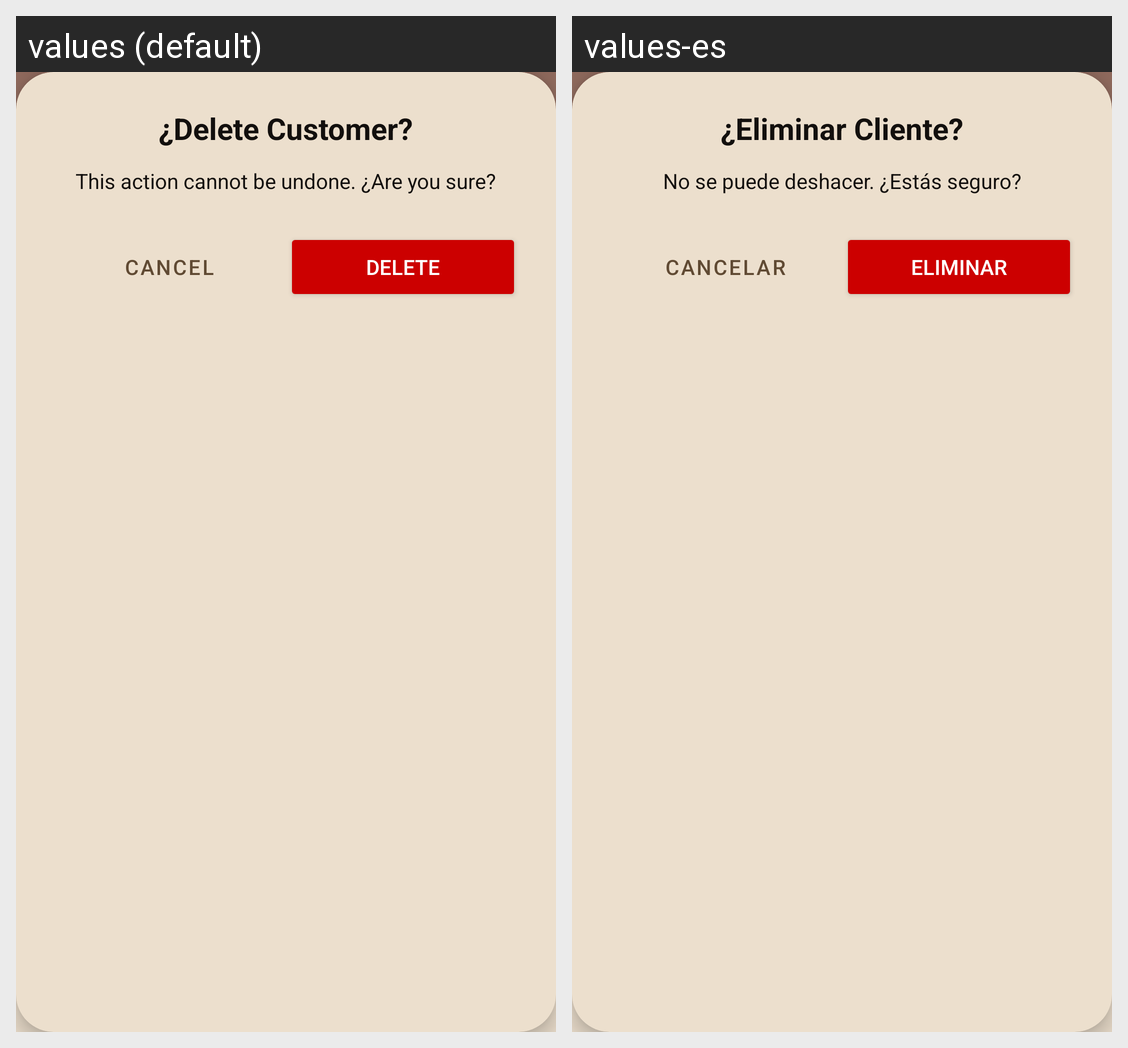

Translations of the strings shown on this Android screen, per locale in the grid:
Android screen res/layout/fragment_confirmar_eliminar.xml rendered under 2 locales, left to right: values (default), values-es. Device: Nexus 5 (rendered at 1080×1920; each locale shown at half size, 540×960, under a caption strip naming it); theme Theme.TFG.
Strings drawn on this screen, with the default value and each locale's value (text and hints the layout hard-codes, and strings that could not be matched under every locale, appear in the picture but are not listed):

eliminar_cliente
  values: ¿Delete Customer?
  values-es: ¿Eliminar Cliente?

eliminar_mensaje
  values: This action cannot be undone. ¿Are you sure?
  values-es: No se puede deshacer. ¿Estás seguro?

cancelar
  values: CANCEL
  values-es: CANCELAR

eliminar
  values: DELETE
  values-es: ELIMINAR
